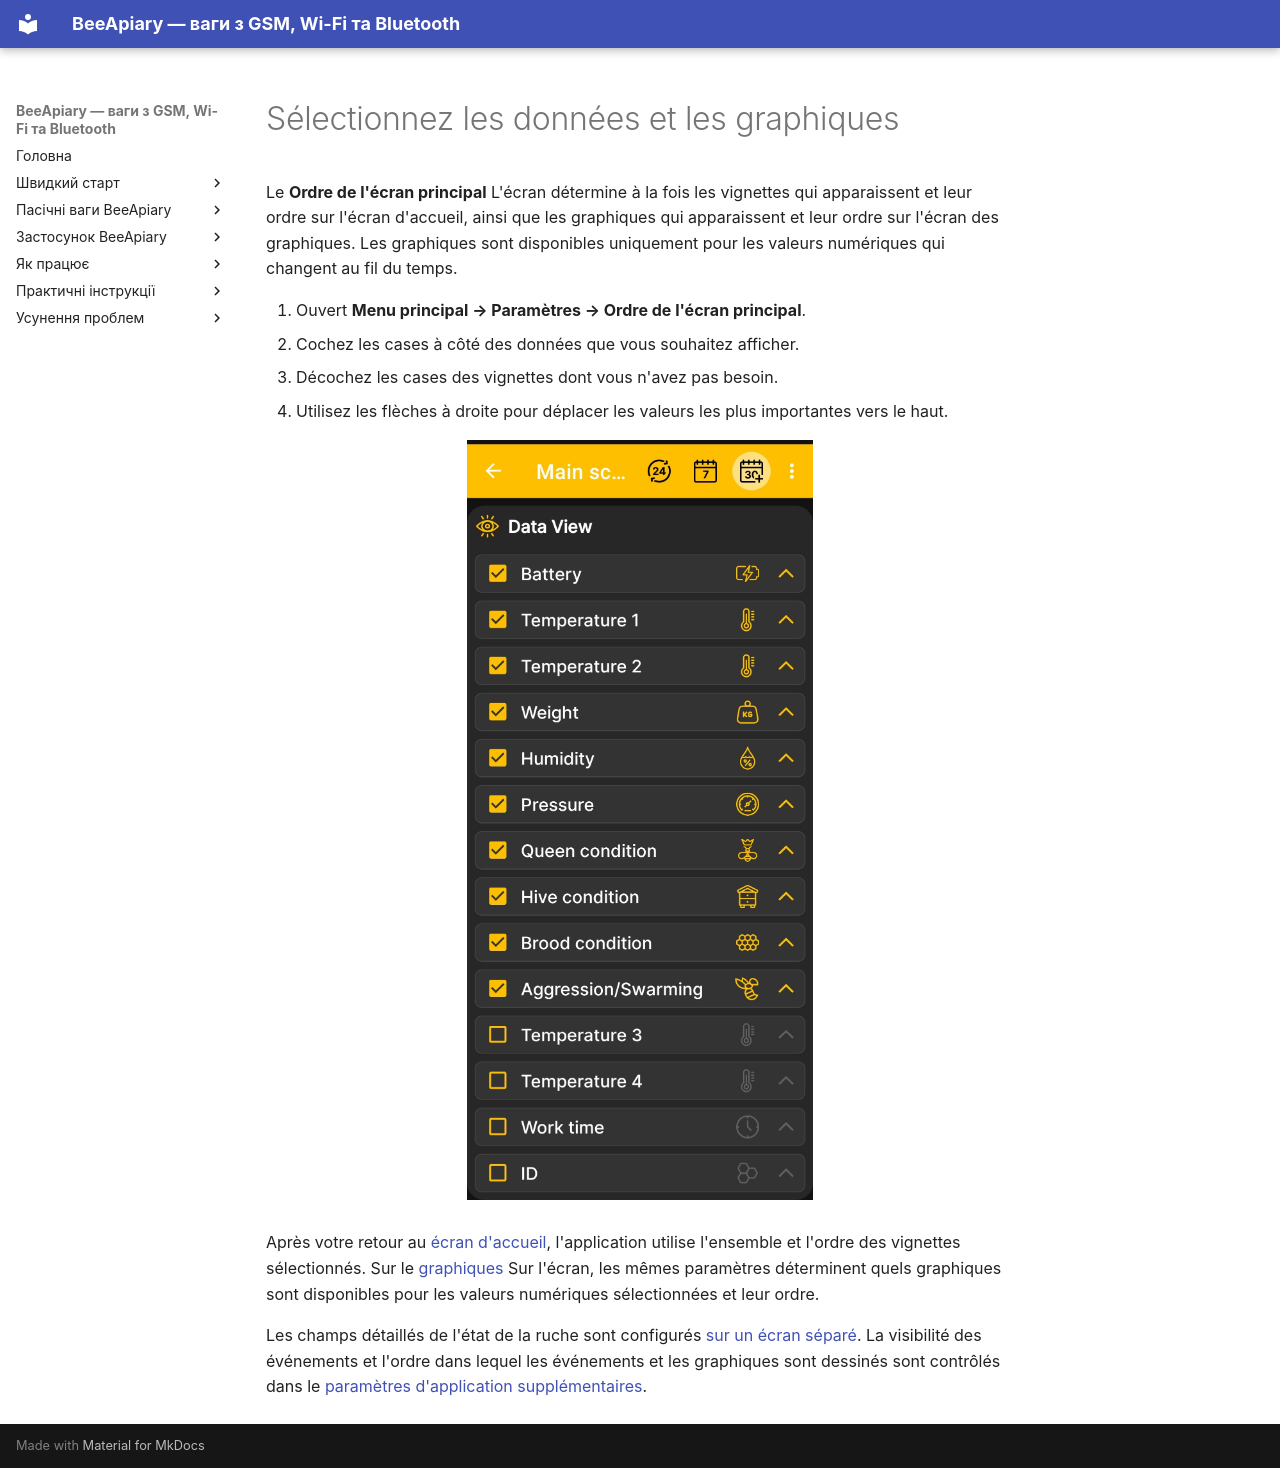

repository: Ivan-Bdgilko/BeeApiary_Docs · page: fr/app/chart-settings/index.html · generator: mkdocs

# Sélectionnez les données et les graphiques

Le **Ordre de l'écran principal** L'écran détermine à la fois les vignettes qui apparaissent et leur ordre sur l'écran d'accueil, ainsi que les graphiques qui apparaissent et leur ordre sur l'écran des graphiques. Les graphiques sont disponibles uniquement pour les valeurs numériques qui changent au fil du temps.

1. Ouvert **Menu principal → Paramètres → Ordre de l'écran principal**.
2. Cochez les cases à côté des données que vous souhaitez afficher.
3. Décochez les cases des vignettes dont vous n'avez pas besoin.
4. Utilisez les flèches à droite pour déplacer les valeurs les plus importantes vers le haut.

![Configuration de la visibilité et de l'ordre des vignettes de l'écran d'accueil](../../assets/en/app/chart-settings/main-screen-order.jpg){ .doc-screenshot }

Après votre retour au [écran d'accueil](main-screen.md), l'application utilise l'ensemble et l'ordre des vignettes sélectionnés. Sur le [graphiques](charts.md) Sur l'écran, les mêmes paramètres déterminent quels graphiques sont disponibles pour les valeurs numériques sélectionnées et leur ordre.

Les champs détaillés de l'état de la ruche sont configurés [sur un écran séparé](hive-state-settings.md). La visibilité des événements et l'ordre dans lequel les événements et les graphiques sont dessinés sont contrôlés dans le [paramètres d'application supplémentaires](additional-settings.md).
